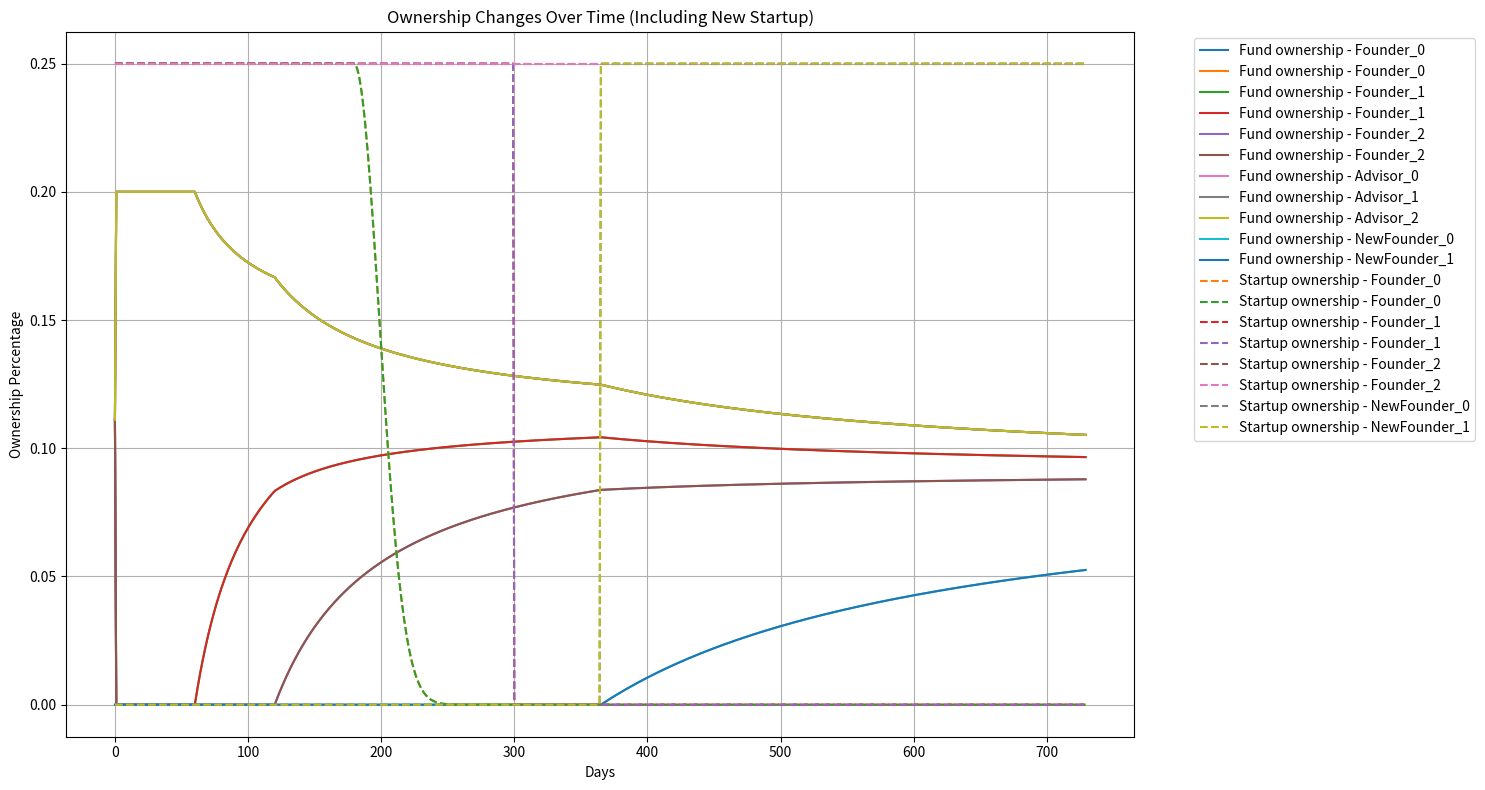

Generate this figure with matplotlib: (Note: this script raises an exception after producing the figure.)
import random
from datetime import datetime, timedelta
import matplotlib.pyplot as plt
import numpy as np


class Person:
    def __init__(self, name, role, join_date):
        self.name = name
        self.role = role  # 'F' for Founder, 'A' for A* holder
        self.startups = []
        self.performance = random.uniform(0.8, 1.2)
        self.join_date = join_date
        self.vesting_period = timedelta(days=730)  # 2 years
        self.fund_ownership = 0
        self.startup_ownerships = {}


class Startup:
    def __init__(self, name, start_date):
        self.name = name
        self.founders = []
        self.performance = random.uniform(0.8, 1.2)
        self.start_date = start_date
        self.status = "active"  # 'active', 'failed', or 'acquired'
        self.failure_date = None
        self.acquisition_date = None


class Fund:
    def __init__(self, name):
        self.name = name
        self.startups = []
        self.members = []
        self.total_value = 1000000  # Initial fund value


def calculate_vesting(person, current_date):
    time_in_fund = max(0, (current_date - person.join_date).days)
    vesting_factor = min(1, time_in_fund / person.vesting_period.days)
    return vesting_factor


def update_ownerships(fund, current_date):
    total_weight = sum(
        calculate_vesting(person, current_date) for person in fund.members
    )

    if total_weight > 0:
        for person in fund.members:
            vesting_factor = calculate_vesting(person, current_date)
            person.fund_ownership = vesting_factor / total_weight
    else:
        # If no one has started vesting yet, distribute ownership equally
        equal_share = 1 / len(fund.members)
        for person in fund.members:
            person.fund_ownership = equal_share

    for startup in fund.startups:
        if startup.status == "active":
            founder_weight = sum(
                calculate_vesting(f, current_date) for f in startup.founders
            )
            if founder_weight > 0:
                for founder in startup.founders:
                    vesting_factor = calculate_vesting(founder, current_date)
                    founder.startup_ownerships[startup.name] = (
                        vesting_factor / founder_weight
                    ) * 0.5  # Founders own 50% collectively
            else:
                # If no founder has started vesting yet, distribute ownership equally
                equal_share = 0.5 / len(startup.founders)
                for founder in startup.founders:
                    founder.startup_ownerships[startup.name] = equal_share
        elif startup.status == "failed":
            time_since_failure = (current_date - startup.failure_date).days
            decay_factor = max(
                0, 1 - (time_since_failure / 365)
            )  # Ownership decays over a year
            for founder in startup.founders:
                founder.startup_ownerships[startup.name] *= decay_factor


def simulate(days):
    start_date = datetime(2023, 1, 1)
    fund = Fund("A* Fund")

    # Create initial startups
    startup1 = Startup("Startup1", start_date)
    startup2 = Startup("Startup2", start_date + timedelta(days=60))
    startup3 = Startup("Startup3", start_date + timedelta(days=120))
    fund.startups = [startup1, startup2, startup3]

    # Create initial founders and A* holders
    founders = [
        Person(f"Founder_{i}", "F", startup.start_date)
        for i, startup in enumerate(fund.startups)
        for _ in range(2)  # 2 founders per startup
    ]
    a_holders = [Person(f"Advisor_{i}", "A", start_date) for i in range(3)]

    # Assign founders to startups
    for i, startup in enumerate(fund.startups):
        startup.founders = founders[i * 2 : (i + 1) * 2]
        for founder in startup.founders:
            founder.startups.append(startup)

    fund.members = founders + a_holders

    # Pre-allocate arrays for ownership history
    max_members = len(fund.members) + 2  # Added buffer for new startup founders
    fund_ownership_history = np.zeros((max_members, days))
    startup_ownership_history = np.zeros((max_members, days))
    fund_value_history = np.zeros(days)

    for day in range(days):
        current_date = start_date + timedelta(days=day)

        # Simulate events
        if day == 180:  # Startup1 fails after 6 months
            startup1.status = "failed"
            startup1.failure_date = current_date
        elif day == 300:  # Startup2 gets acquired after 10 months
            startup2.status = "acquired"
            startup2.acquisition_date = current_date
            acquisition_value = 5000000  # Hypothetical acquisition value
            fund.total_value += acquisition_value
        elif day == 365:  # New startup joins after 1 year
            new_startup = Startup("Startup4", current_date)
            new_founders = [
                Person(f"NewFounder_{i}", "F", current_date) for i in range(2)
            ]
            new_startup.founders = new_founders
            for founder in new_founders:
                founder.startups.append(new_startup)
            fund.startups.append(new_startup)
            fund.members.extend(new_founders)
            print(
                f"Day {day}: New startup 'Startup4' added with {len(new_founders)} founders."
            )

        update_ownerships(fund, current_date)

        # Record ownership history
        for i, person in enumerate(fund.members):
            fund_ownership_history[i, day] = person.fund_ownership
            if person.role == "F":
                startup_ownership = sum(
                    person.startup_ownerships.get(s.name, 0)
                    for s in person.startups
                    if s.status != "acquired"
                )
                startup_ownership_history[i, day] = startup_ownership

        fund_value_history[day] = fund.total_value

    return (
        fund_ownership_history,
        startup_ownership_history,
        fund_value_history,
        fund.members,
    )


# Run simulation
days_to_simulate = 730  # 2 years
fund_ownership_history, startup_ownership_history, fund_value_history, final_members = (
    simulate(days_to_simulate)
)

# Plotting
plt.figure(figsize=(15, 8))

# Plot fund ownership
for i, member in enumerate(final_members):
    plt.plot(
        range(days_to_simulate),
        fund_ownership_history[i],
        label=f"Fund ownership - {member.name}",
    )

# Plot startup ownership
for i, member in enumerate(final_members):
    if member.role == "F":
        plt.plot(
            range(days_to_simulate),
            startup_ownership_history[i],
            label=f"Startup ownership - {member.name}",
            linestyle="--",
        )

plt.title("Ownership Changes Over Time (Including New Startup)")
plt.xlabel("Days")
plt.ylabel("Ownership Percentage")
plt.legend(bbox_to_anchor=(1.05, 1), loc="upper left")
plt.tight_layout()
plt.grid(True)

# Save the plot as an SVG file
plt.savefig(
    "plot/ownership_changes_with_new_startup.svg", format="svg", bbox_inches="tight"
)
print(
    "Simulation completed and graph saved as 'ownership_changes_with_new_startup.svg'"
)
# Create a new figure for startup ownership
plt.figure(figsize=(15, 6))

# Calculate A* ownership for each startup
a_star_ownership = 1 - np.sum(startup_ownership_history, axis=0)

# Plot stacked area chart for startup ownership
plt.stackplot(
    range(days_to_simulate),
    a_star_ownership,
    *[
        startup_ownership_history[i]
        for i in range(len(final_members))
        if final_members[i].role == "F"
    ],
    labels=["A* Fund"] + [f"{m.name}" for m in final_members if m.role == "F"],
)

plt.title("Startup Ownership Structure Over Time")
plt.xlabel("Days")
plt.ylabel("Ownership Percentage")
plt.legend(bbox_to_anchor=(1.05, 1), loc="upper left")
plt.tight_layout()
plt.grid(True)

# Save the new plot as an SVG file
plt.savefig("plot/startup_ownership_structure.svg", format="svg", bbox_inches="tight")
print("Additional plot saved as 'startup_ownership_structure.svg'")

# Print some debug information
print(f"Final number of members: {len(final_members)}")
print(f"Fund ownership history shape: {fund_ownership_history.shape}")
print(f"Startup ownership history shape: {startup_ownership_history.shape}")
print(f"Fund value history shape: {fund_value_history.shape}")
